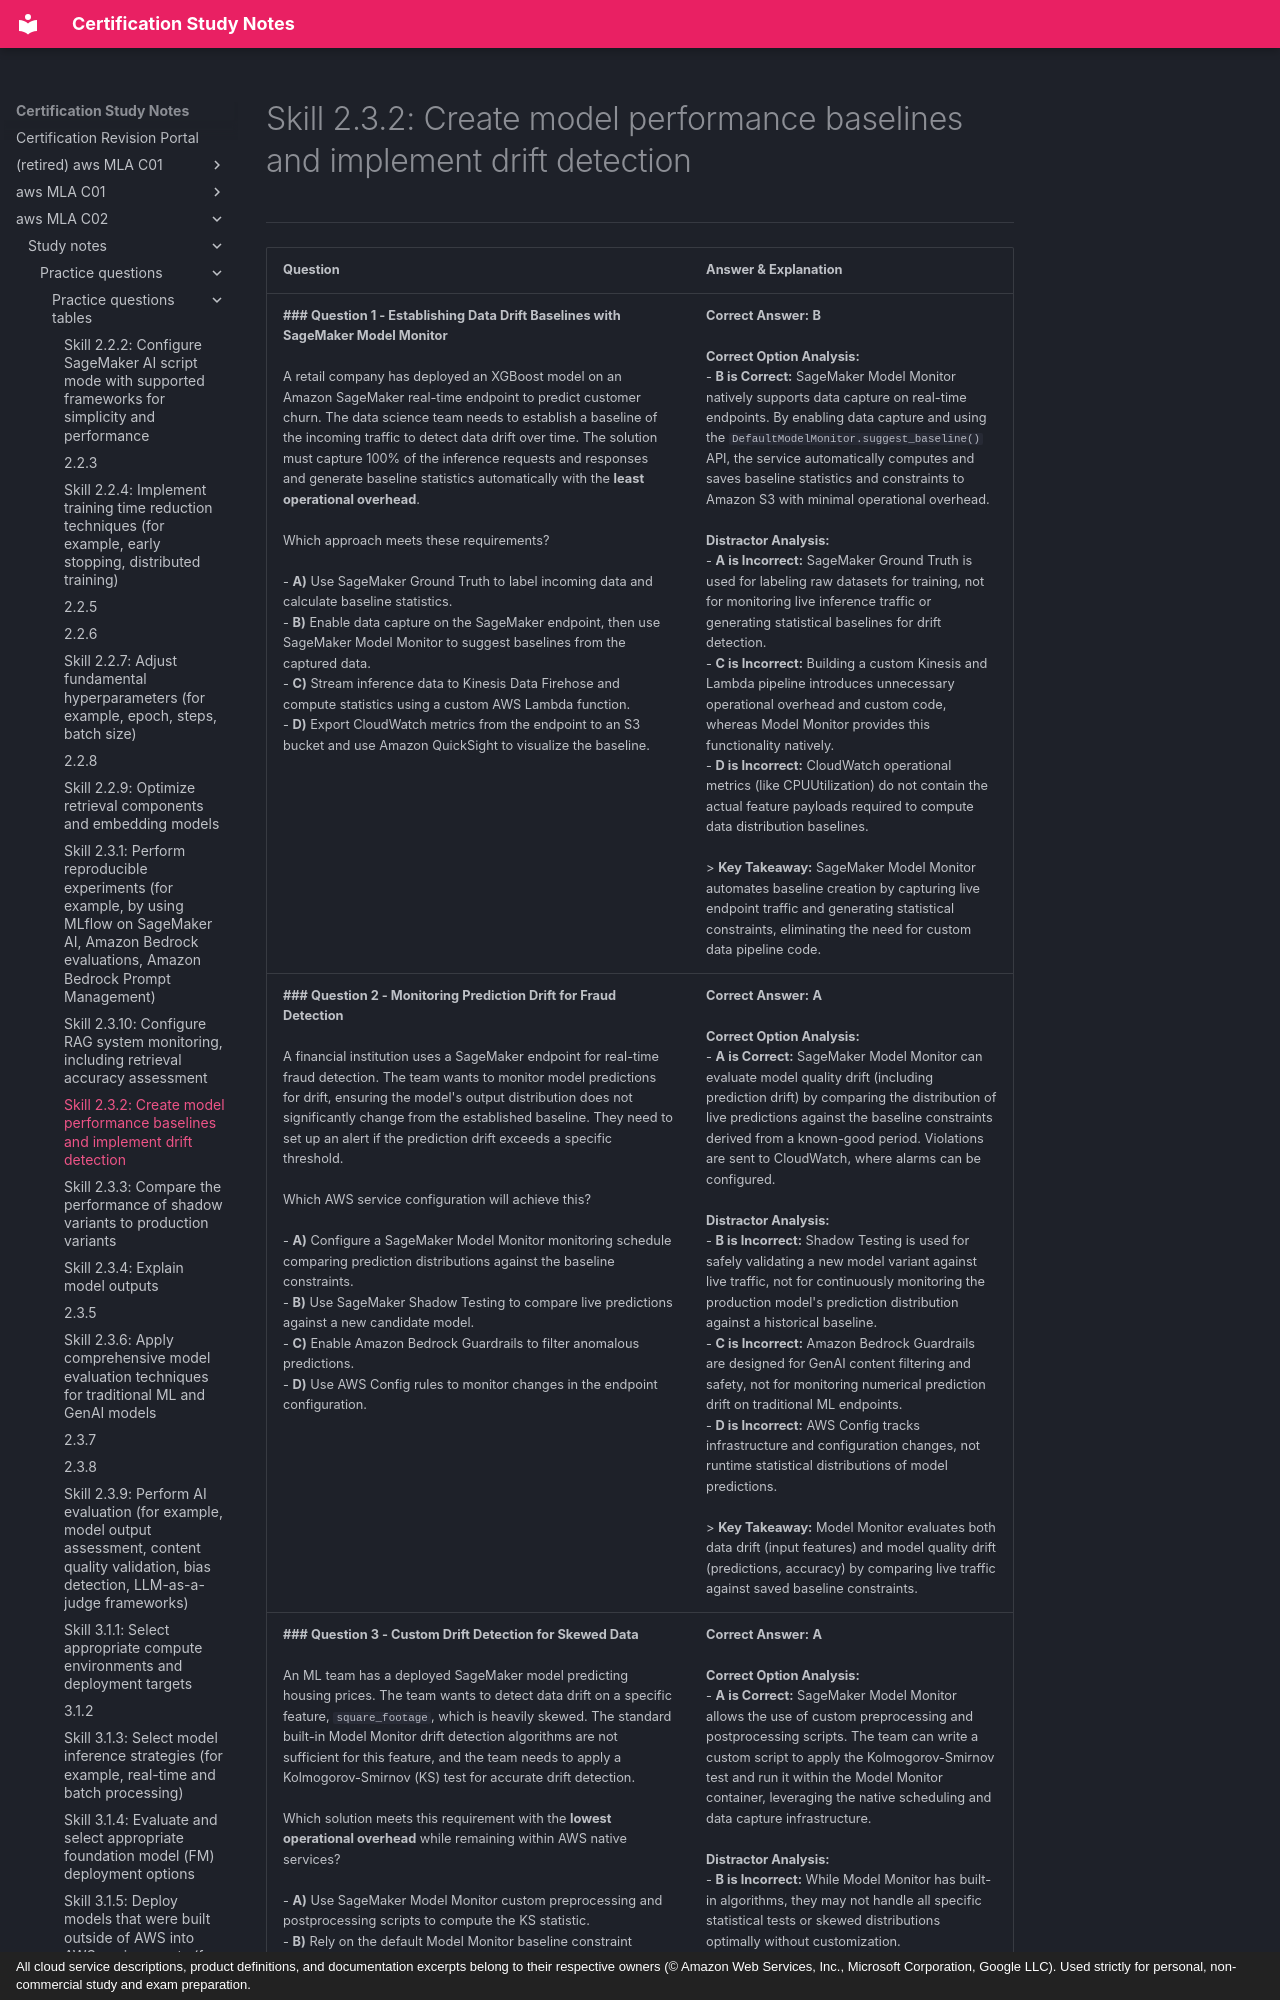

repository: monitus2022/cert_study_notes · page: aws_MLA_C02/study_notes/practice_questions/practice_questions_tables/2.3.2/index.html · generator: mkdocs · copyright: All cloud service descriptions, product definitions, and documentation excerpts belong to their respective owners (© Amazon Web Services, Inc., Microsoft Corporation, Google LLC). Used strictly for personal, non-commercial study and exam preparation.

# Skill 2.3.2: Create model performance baselines and implement drift detection
---

| Question | Answer & Explanation |
| --- | --- |
| **### Question 1 - Establishing Data Drift Baselines with SageMaker Model Monitor**<br><br>A retail company has deployed an XGBoost model on an Amazon SageMaker real-time endpoint to predict customer churn. The data science team needs to establish a baseline of the incoming traffic to detect data drift over time. The solution must capture 100% of the inference requests and responses and generate baseline statistics automatically with the **least operational overhead**.<br><br>Which approach meets these requirements?<br><br>- **A)** Use SageMaker Ground Truth to label incoming data and calculate baseline statistics.<br>- **B)** Enable data capture on the SageMaker endpoint, then use SageMaker Model Monitor to suggest baselines from the captured data.<br>- **C)** Stream inference data to Kinesis Data Firehose and compute statistics using a custom AWS Lambda function.<br>- **D)** Export CloudWatch metrics from the endpoint to an S3 bucket and use Amazon QuickSight to visualize the baseline. | **Correct Answer:** **B**<br><br>**Correct Option Analysis:**<br>- **B is Correct:** SageMaker Model Monitor natively supports data capture on real-time endpoints. By enabling data capture and using the `DefaultModelMonitor.suggest_baseline()` API, the service automatically computes and saves baseline statistics and constraints to Amazon S3 with minimal operational overhead.<br><br>**Distractor Analysis:**<br>- **A is Incorrect:** SageMaker Ground Truth is used for labeling raw datasets for training, not for monitoring live inference traffic or generating statistical baselines for drift detection.<br>- **C is Incorrect:** Building a custom Kinesis and Lambda pipeline introduces unnecessary operational overhead and custom code, whereas Model Monitor provides this functionality natively.<br>- **D is Incorrect:** CloudWatch operational metrics (like CPUUtilization) do not contain the actual feature payloads required to compute data distribution baselines.<br><br>> **Key Takeaway:** SageMaker Model Monitor automates baseline creation by capturing live endpoint traffic and generating statistical constraints, eliminating the need for custom data pipeline code. |
| **### Question 2 - Monitoring Prediction Drift for Fraud Detection**<br><br>A financial institution uses a SageMaker endpoint for real-time fraud detection. The team wants to monitor model predictions for drift, ensuring the model's output distribution does not significantly change from the established baseline. They need to set up an alert if the prediction drift exceeds a specific threshold.<br><br>Which AWS service configuration will achieve this?<br><br>- **A)** Configure a SageMaker Model Monitor monitoring schedule comparing prediction distributions against the baseline constraints.<br>- **B)** Use SageMaker Shadow Testing to compare live predictions against a new candidate model.<br>- **C)** Enable Amazon Bedrock Guardrails to filter anomalous predictions.<br>- **D)** Use AWS Config rules to monitor changes in the endpoint configuration. | **Correct Answer:** **A**<br><br>**Correct Option Analysis:**<br>- **A is Correct:** SageMaker Model Monitor can evaluate model quality drift (including prediction drift) by comparing the distribution of live predictions against the baseline constraints derived from a known-good period. Violations are sent to CloudWatch, where alarms can be configured.<br><br>**Distractor Analysis:**<br>- **B is Incorrect:** Shadow Testing is used for safely validating a new model variant against live traffic, not for continuously monitoring the production model's prediction distribution against a historical baseline.<br>- **C is Incorrect:** Amazon Bedrock Guardrails are designed for GenAI content filtering and safety, not for monitoring numerical prediction drift on traditional ML endpoints.<br>- **D is Incorrect:** AWS Config tracks infrastructure and configuration changes, not runtime statistical distributions of model predictions.<br><br>> **Key Takeaway:** Model Monitor evaluates both data drift (input features) and model quality drift (predictions, accuracy) by comparing live traffic against saved baseline constraints. |
| **### Question 3 - Custom Drift Detection for Skewed Data**<br><br>An ML team has a deployed SageMaker model predicting housing prices. The team wants to detect data drift on a specific feature, `square_footage`, which is heavily skewed. The standard built-in Model Monitor drift detection algorithms are not sufficient for this feature, and the team needs to apply a Kolmogorov-Smirnov (KS) test for accurate drift detection.<br><br>Which solution meets this requirement with the **lowest operational overhead** while remaining within AWS native services?<br><br>- **A)** Use SageMaker Model Monitor custom preprocessing and postprocessing scripts to compute the KS statistic.<br>- **B)** Rely on the default Model Monitor baseline constraint violations for skewed data, as it handles all statistical distributions natively.<br>- **C)** Retrain the model weekly regardless of drift using SageMaker Pipelines.<br>- **D)** Deploy an AWS Lambda function triggered by S3 events to run the KS test on captured data natively. | **Correct Answer:** **A**<br><br>**Correct Option Analysis:**<br>- **A is Correct:** SageMaker Model Monitor allows the use of custom preprocessing and postprocessing scripts. The team can write a custom script to apply the Kolmogorov-Smirnov test and run it within the Model Monitor container, leveraging the native scheduling and data capture infrastructure.<br><br>**Distractor Analysis:**<br>- **B is Incorrect:** While Model Monitor has built-in algorithms, they may not handle all specific statistical tests or skewed distributions optimally without customization.<br>- **C is Incorrect:** Retraining blindly on a schedule ignores the actual presence of drift and wastes compute resources.<br>- **D is Incorrect:** Writing a custom Lambda function to process S3 data introduces custom infrastructure and operational overhead compared
